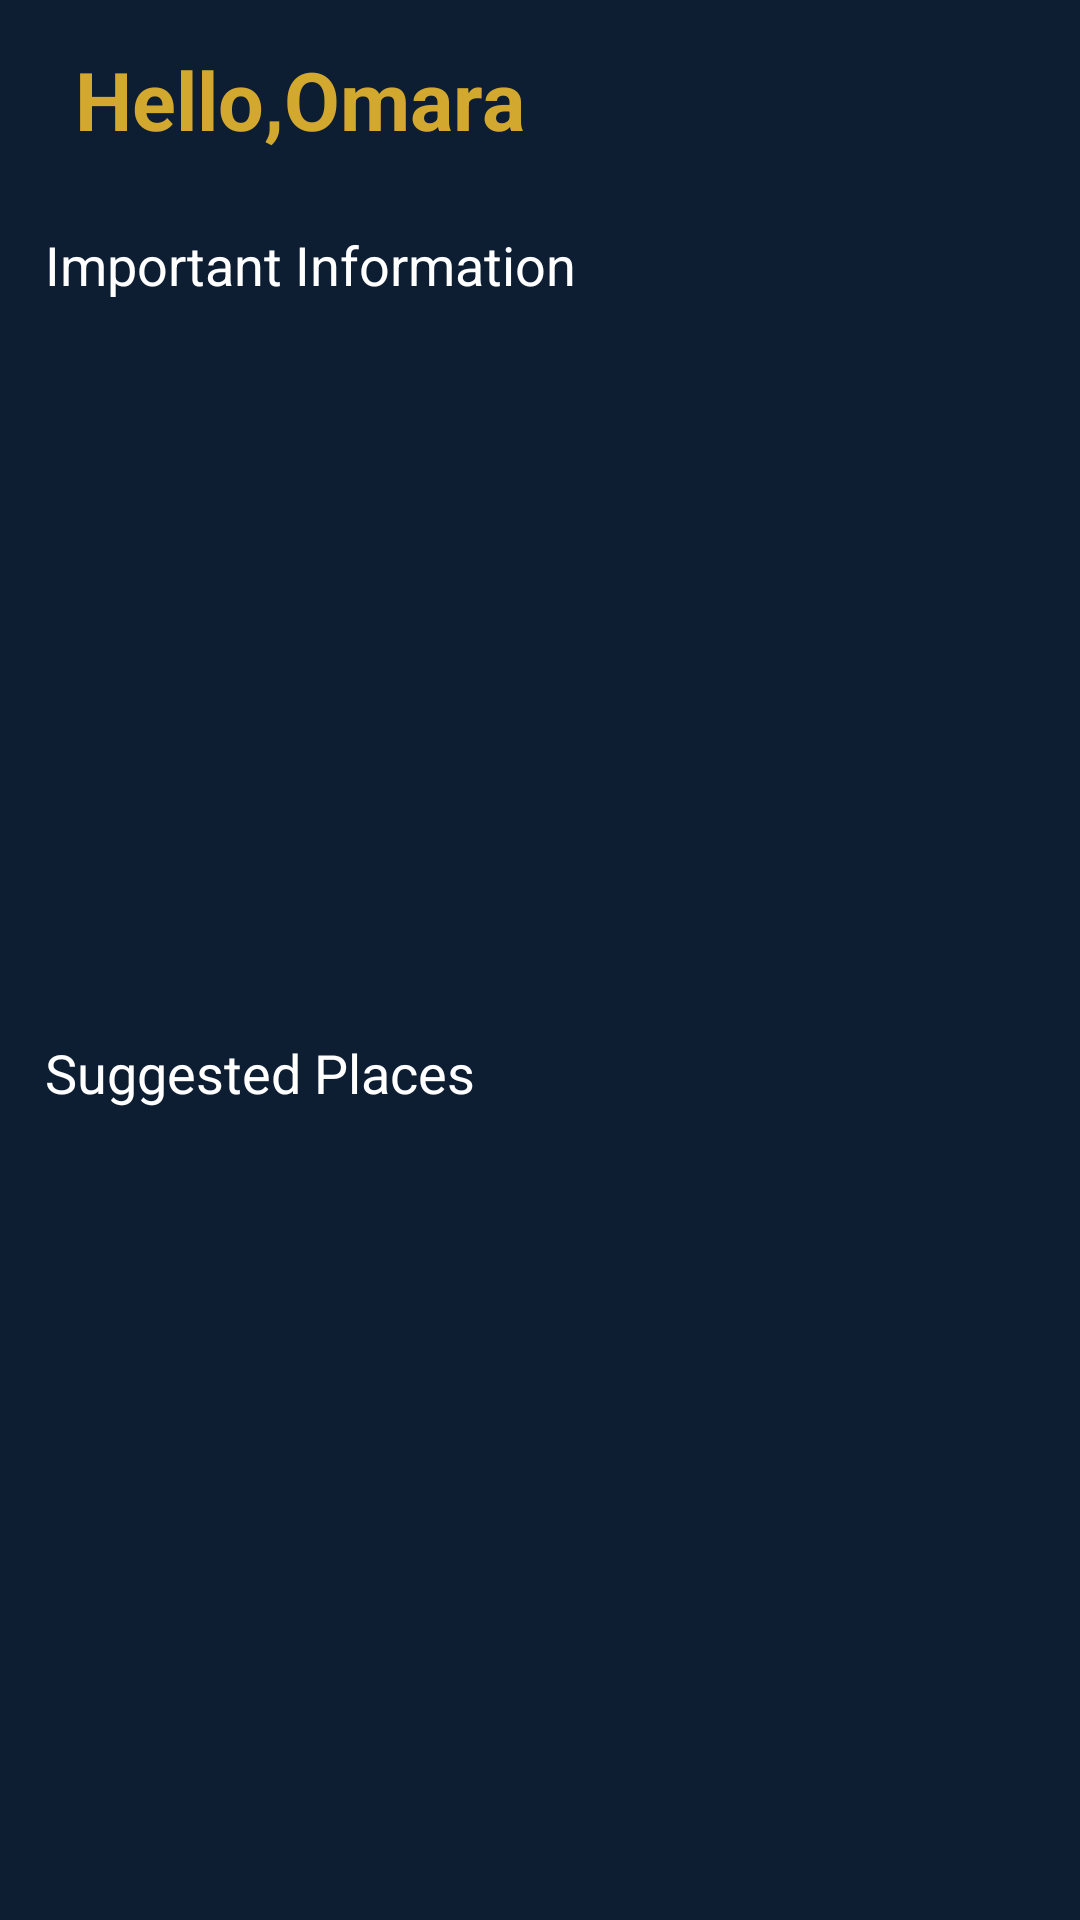

The Android layout XML behind this screen, and the referenced resources:
<!-- AndroidManifest.xml: application theme Theme.Rhala -->
<!-- res/layout/fragment_home_layout.xml -->
<?xml version="1.0" encoding="utf-8"?>
<ScrollView
    android:background="@color/background"
    xmlns:android="http://schemas.android.com/apk/res/android" android:layout_width="match_parent"
    android:layout_height="match_parent">

    <RelativeLayout
        android:layout_width="match_parent"
        android:layout_height="match_parent"
        >
    <TextView
        android:id="@+id/user_name"
        android:layout_width="match_parent"
        android:layout_height="wrap_content"
        android:padding="5dp"
        android:layout_marginTop="10dp"
        android:layout_marginBottom="10dp"
        android:text="Hello,Omara"
        android:layout_marginLeft="20dp"
        android:textColor="@color/goldII"
        android:textStyle="bold"
        android:textSize="27sp"
        android:layout_alignParentTop="true"


        />

    <TextView
        android:id="@+id/ads_titel"
        android:layout_width="match_parent"
        android:layout_height="wrap_content"
        android:padding="5dp"
        android:layout_marginLeft="10dp"
        android:layout_marginTop="5dp"
        android:layout_marginBottom="10dp"
        android:text="Important Information"
        android:textColor="@color/white"
        android:textSize="18sp"
        android:layout_below="@+id/user_name"

        />


     <ViewFlipper
        android:id="@+id/ads_recyclerview"
        android:layout_width="match_parent"
        android:layout_height="200dp"
        android:layout_below="@+id/ads_titel"
        android:background="@drawable/ticket_shape"
        android:layout_margin="10dp"
        />

    <TextView
        android:id="@+id/ads_titel2"
        android:layout_width="match_parent"
        android:layout_height="wrap_content"
        android:padding="5dp"
        android:layout_marginLeft="10dp"
        android:layout_marginTop="5dp"
        android:layout_marginBottom="10dp"
        android:text="Suggested Places"
        android:textColor="@color/white"
        android:textSize="18sp"
        android:layout_below="@+id/ads_recyclerview"

        />


    <androidx.recyclerview.widget.RecyclerView
        android:id="@+id/suggested_recycler_view"
        android:layout_width="match_parent"
        android:layout_height="wrap_content"
        android:layout_below="@+id/ads_titel2"
        android:background="@drawable/ticket_shape"
        android:layout_margin="10dp"
        />

    </RelativeLayout>

</ScrollView>
<!-- resources referenced by this layout -->
<resources>
  <color name="background">#0D1D32</color>
  <color name="goldII">#D3A82F</color>
  <color name="white">#FFFFFFFF</color>
  <style name="Theme.Rhala" parent="Theme.AppCompat.Light.NoActionBar">
          <item name="colorPrimaryVariant">@color/background</item>
          <item name="colorPrimary"> @color/goldII</item>
  
          <item name="android:statusBarColor" tools:targetApi="l">?attr/colorPrimaryVariant</item>
  
      </style>
</resources>
